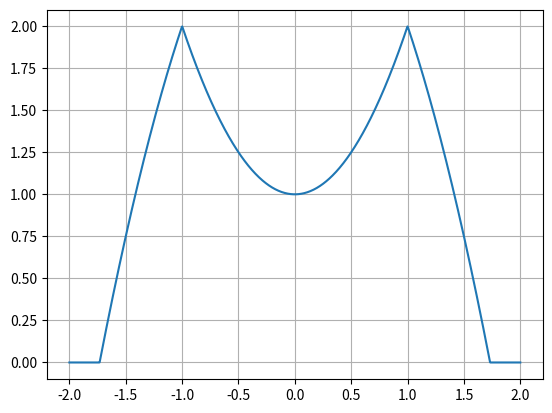

Write Python code to recreate this figure.
import numpy as np
import matplotlib.pyplot as plt


def triangle(t):
    return np.where(np.abs(t) <= 1, 1 - np.abs(t), 0)


def h(t):
    return 2 * triangle(((t - 1) / 2))


t = np.linspace(-2, 2, 1000)
y = h(t * t)
plt.plot(t, y)
plt.grid(True)
plt
